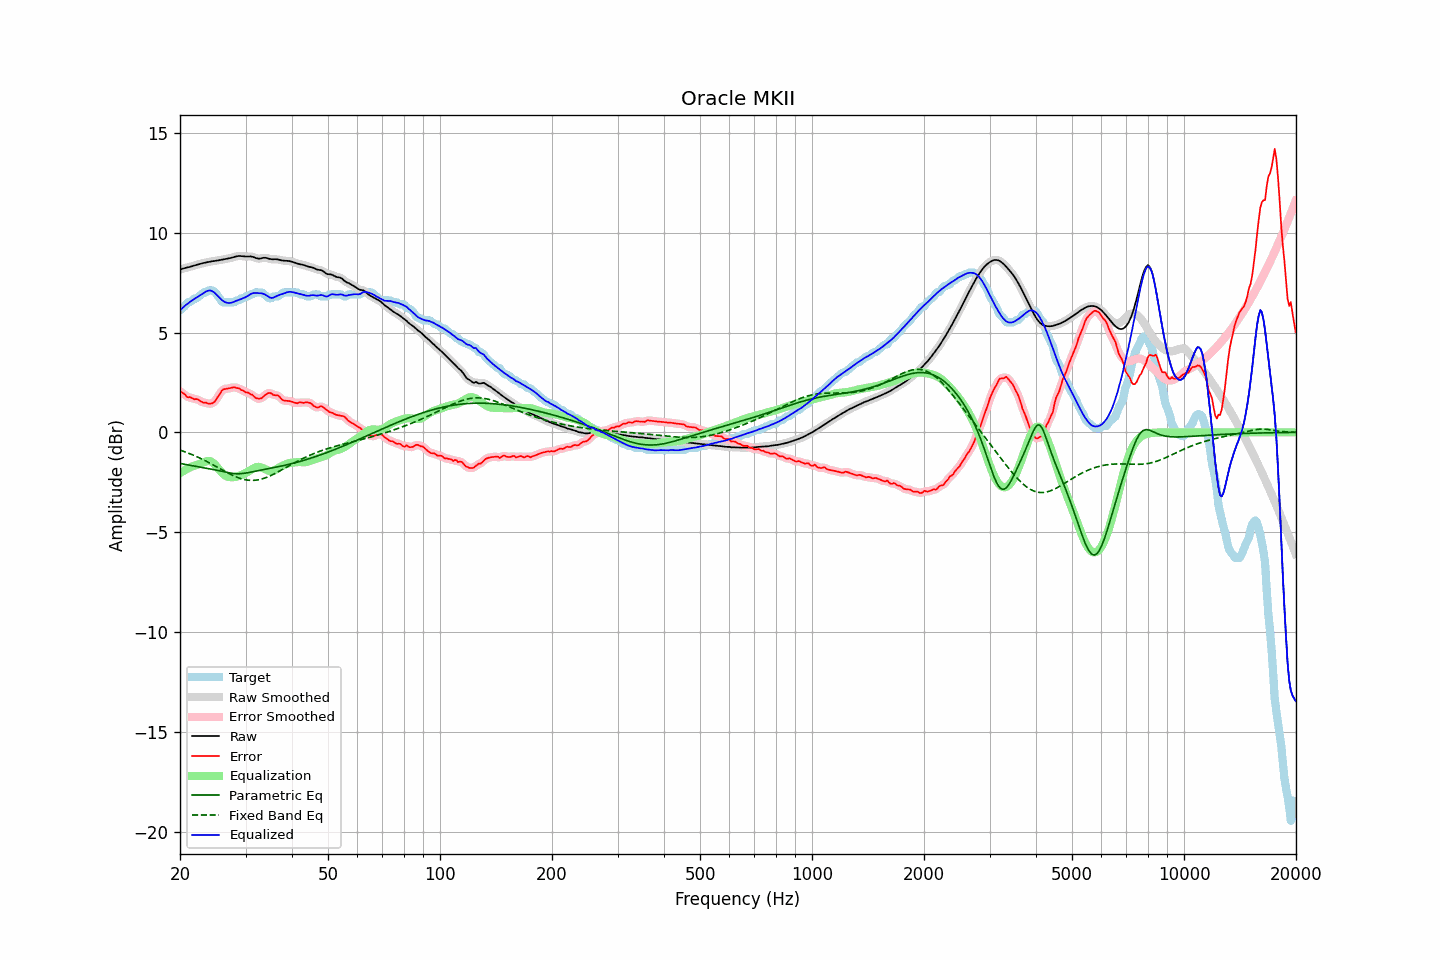

Data behind this chart, as committed beside it:
frequency, raw, error, smoothed, error_smoothed, equalization, parametric_eq, fixed_band_eq, equalized_raw, equalized_smoothed, target
20.00, 8.15, 2.04, 8.15, 2.06, -2.04, -1.56, -0.89, 6.11, 6.11, 6.11
20.20, 8.18, 2.02, 8.18, 2.00, -1.99, -1.57, -0.92, 6.19, 6.19, 6.16
20.40, 8.20, 1.96, 8.20, 1.94, -1.94, -1.59, -0.94, 6.26, 6.26, 6.24
20.61, 8.23, 1.91, 8.22, 1.88, -1.89, -1.60, -0.97, 6.33, 6.33, 6.31
20.81, 8.24, 1.79, 8.24, 1.82, -1.85, -1.61, -1.00, 6.40, 6.40, 6.45
21.02, 8.26, 1.75, 8.26, 1.77, -1.80, -1.63, -1.03, 6.46, 6.46, 6.51
21.23, 8.28, 1.77, 8.28, 1.74, -1.76, -1.64, -1.06, 6.52, 6.52, 6.52
21.44, 8.31, 1.74, 8.31, 1.73, -1.73, -1.66, -1.10, 6.58, 6.58, 6.57
21.66, 8.33, 1.70, 8.33, 1.70, -1.70, -1.67, -1.13, 6.63, 6.63, 6.63
21.87, 8.35, 1.65, 8.35, 1.68, -1.67, -1.69, -1.17, 6.68, 6.68, 6.70
22.09, 8.38, 1.67, 8.38, 1.66, -1.65, -1.70, -1.20, 6.73, 6.73, 6.71
22.31, 8.40, 1.66, 8.40, 1.64, -1.62, -1.72, -1.24, 6.78, 6.78, 6.75
22.54, 8.43, 1.60, 8.43, 1.61, -1.59, -1.73, -1.27, 6.84, 6.84, 6.82
22.76, 8.45, 1.55, 8.45, 1.55, -1.56, -1.74, -1.31, 6.89, 6.89, 6.90
22.99, 8.47, 1.51, 8.47, 1.51, -1.52, -1.76, -1.35, 6.94, 6.94, 6.96
23.22, 8.49, 1.48, 8.49, 1.49, -1.49, -1.77, -1.39, 7.00, 7.00, 7.01
23.45, 8.51, 1.50, 8.51, 1.47, -1.46, -1.79, -1.43, 7.04, 7.04, 7.01
23.69, 8.52, 1.45, 8.52, 1.45, -1.44, -1.80, -1.47, 7.08, 7.08, 7.07
23.92, 8.54, 1.43, 8.54, 1.44, -1.44, -1.82, -1.52, 7.10, 7.10, 7.11
24.16, 8.55, 1.44, 8.55, 1.44, -1.45, -1.83, -1.56, 7.10, 7.10, 7.11
24.40, 8.57, 1.46, 8.57, 1.46, -1.49, -1.85, -1.60, 7.07, 7.07, 7.11
24.65, 8.58, 1.50, 8.58, 1.51, -1.55, -1.87, -1.65, 7.02, 7.02, 7.07
24.89, 8.59, 1.58, 8.59, 1.59, -1.64, -1.88, -1.69, 6.95, 6.95, 7.01
25.14, 8.60, 1.71, 8.60, 1.70, -1.73, -1.90, -1.74, 6.87, 6.87, 6.89
25.39, 8.61, 1.84, 8.62, 1.83, -1.83, -1.92, -1.78, 6.79, 6.79, 6.78
25.65, 8.63, 1.95, 8.63, 1.97, -1.92, -1.93, -1.83, 6.71, 6.71, 6.69
25.91, 8.65, 2.09, 8.65, 2.07, -2.01, -1.95, -1.87, 6.63, 6.63, 6.56
26.16, 8.66, 2.15, 8.66, 2.14, -2.09, -1.97, -1.91, 6.57, 6.57, 6.51
26.43, 8.68, 2.17, 8.68, 2.18, -2.15, -1.99, -1.96, 6.53, 6.52, 6.51
26.69, 8.69, 2.18, 8.69, 2.19, -2.20, -2.00, -2.00, 6.49, 6.49, 6.51
26.96, 8.71, 2.20, 8.71, 2.20, -2.23, -2.02, -2.04, 6.48, 6.48, 6.51
27.23, 8.72, 2.21, 8.72, 2.21, -2.24, -2.03, -2.08, 6.48, 6.48, 6.51
27.50, 8.74, 2.23, 8.74, 2.24, -2.25, -2.05, -2.12, 6.49, 6.50, 6.51
27.77, 8.76, 2.25, 8.76, 2.25, -2.24, -2.06, -2.16, 6.52, 6.52, 6.51
28.05, 8.79, 2.27, 8.79, 2.25, -2.24, -2.07, -2.20, 6.55, 6.55, 6.52
28.33, 8.81, 2.22, 8.81, 2.24, -2.22, -2.07, -2.23, 6.59, 6.59, 6.59
28.62, 8.83, 2.22, 8.82, 2.21, -2.20, -2.07, -2.26, 6.62, 6.62, 6.61
28.90, 8.83, 2.20, 8.83, 2.18, -2.18, -2.07, -2.29, 6.66, 6.65, 6.64
29.19, 8.83, 2.12, 8.83, 2.15, -2.14, -2.07, -2.32, 6.68, 6.68, 6.71
29.48, 8.82, 2.11, 8.82, 2.09, -2.11, -2.06, -2.34, 6.71, 6.71, 6.71
29.78, 8.81, 2.06, 8.81, 2.05, -2.07, -2.05, -2.36, 6.74, 6.74, 6.75
30.08, 8.80, 2.00, 8.81, 2.02, -2.03, -2.04, -2.38, 6.78, 6.78, 6.81
30.38, 8.81, 2.00, 8.81, 1.98, -1.98, -2.02, -2.39, 6.82, 6.83, 6.81
30.68, 8.81, 1.96, 8.81, 1.95, -1.94, -2.01, -2.40, 6.88, 6.88, 6.85
30.99, 8.81, 1.90, 8.81, 1.92, -1.89, -1.99, -2.40, 6.92, 6.92, 6.91
31.30, 8.79, 1.88, 8.79, 1.86, -1.84, -1.98, -2.40, 6.96, 6.96, 6.91
31.61, 8.77, 1.81, 8.77, 1.80, -1.79, -1.96, -2.40, 6.98, 6.98, 6.96
31.93, 8.73, 1.73, 8.74, 1.75, -1.75, -1.94, -2.39, 6.98, 6.98, 7.01
32.24, 8.71, 1.70, 8.71, 1.70, -1.73, -1.93, -2.39, 6.98, 6.98, 7.01
32.57, 8.70, 1.69, 8.70, 1.68, -1.73, -1.91, -2.37, 6.97, 6.97, 7.01
32.89, 8.71, 1.70, 8.71, 1.70, -1.74, -1.90, -2.35, 6.97, 6.97, 7.01
33.22, 8.72, 1.72, 8.72, 1.74, -1.77, -1.88, -2.33, 6.96, 6.96, 7.01
33.55, 8.74, 1.80, 8.74, 1.80, -1.81, -1.87, -2.31, 6.94, 6.93, 6.94
33.89, 8.74, 1.87, 8.74, 1.87, -1.85, -1.85, -2.28, 6.90, 6.89, 6.87
34.23, 8.73, 1.92, 8.73, 1.93, -1.88, -1.83, -2.25, 6.85, 6.85, 6.80
34.57, 8.71, 1.97, 8.71, 1.97, -1.91, -1.82, -2.22, 6.79, 6.79, 6.74
34.92, 8.68, 1.97, 8.68, 1.96, -1.93, -1.80, -2.18, 6.75, 6.75, 6.71
35.27, 8.67, 1.95, 8.67, 1.93, -1.94, -1.79, -2.14, 6.73, 6.73, 6.72
35.62, 8.67, 1.87, 8.67, 1.90, -1.92, -1.77, -2.10, 6.74, 6.75, 6.79
35.97, 8.67, 1.86, 8.67, 1.87, -1.89, -1.76, -2.06, 6.78, 6.78, 6.81
... 635 more rows
